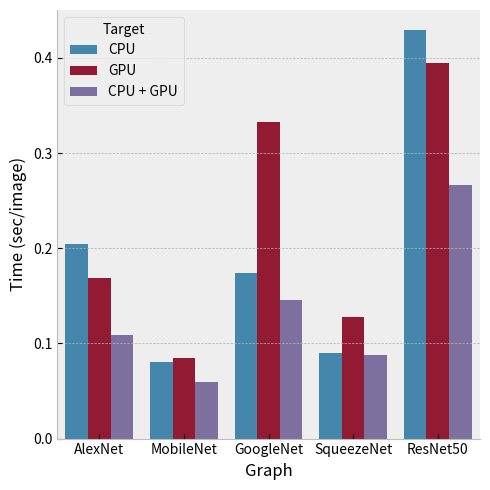

This chart was generated by the following Python code:
import pandas as pd
import seaborn as sns
import matplotlib.pyplot as plt
import matplotlib

matplotlib.style.use("bmh")

data = {
    "AlexNet": [
        2.04546,
        0.204546,
        10,
        0,
        1.68578,
        0.168578,
        0,
        10,
        1.08566,
        0.108566,
        5,
        5,
    ],
    "MobileNet": [
        0.8054,
        0.08054,
        10,
        0,
        0.847036,
        0.0847036,
        0,
        10,
        0.597024,
        0.0597024,
        6,
        4,
    ],
    "GoogleNet": [
        1.74059,
        0.174059,
        10,
        0,
        3.32846,
        0.332846,
        0,
        10,
        1.4559,
        0.14559,
        7,
        3,
    ],
    "SqueezeNet": [
        0.903475,
        0.0903475,
        10,
        0,
        1.27485,
        0.127485,
        0,
        10,
        0.876682,
        0.0876682,
        7,
        3,
    ],
    "ResNet50": [
        4.28826,
        0.428826,
        10,
        0,
        3.94294,
        0.394294,
        0,
        10,
        2.65938,
        0.265938,
        4,
        6,
    ],
}
rows = []
for graph, vals in data.items():
    rows += (
        [graph, "CPU", vals[1]],
        [graph, "GPU", vals[5]],
        [graph, "CPU + GPU", vals[9]],
    )

df = pd.DataFrame(rows, columns=["Graph", "Target", "Time (sec/image)"])

sns.catplot(
    data=df,
    x="Graph",
    y="Time (sec/image)",
    hue="Target",
    legend=True,
    kind="bar",
    legend_out=False,
)
print("Generated fig")
plt.savefig("motivation.png")

